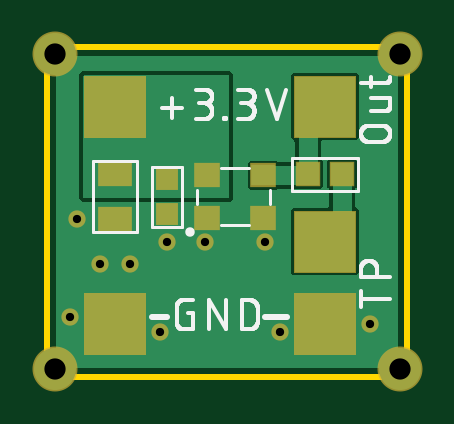
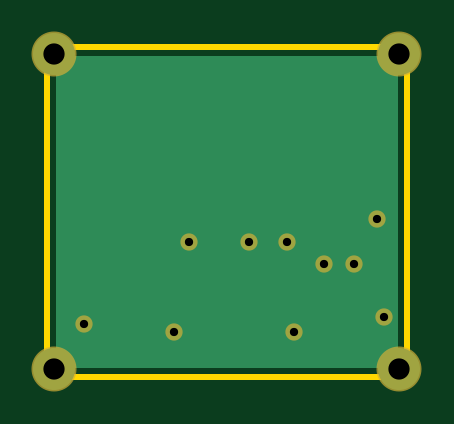
Circuit board: 8 layer files. Board 15.2 x 14.0 mm.
- outline: tcxo_breakout.boardoutline.ger (232 bytes)
- bottom_copper: tcxo_breakout.bottomlayer.ger (1843 bytes)
- bottom_mask: tcxo_breakout.bottomsoldermask.ger (439 bytes)
- drill: tcxo_breakout.drills.xln (308 bytes)
- paste: tcxo_breakout.tcream.ger (578 bytes)
- top_copper: tcxo_breakout.toplayer.ger (8023 bytes)
- top_silk: tcxo_breakout.topsilkscreen.ger (17890 bytes)
- top_mask: tcxo_breakout.topsoldermask.ger (868 bytes)

=== outline: tcxo_breakout.boardoutline.ger ===
G04 EAGLE Gerber RS-274X export*
G75*
%MOMM*%
%FSLAX34Y34*%
%LPD*%
%INBoard Outline*%
%IPPOS*%
%AMOC8*
5,1,8,0,0,1.08239X$1,22.5*%
G01*
%ADD10C,0.254000*%


D10*
X0Y0D02*
X152200Y0D01*
X152200Y139575D01*
X0Y139575D01*
X0Y0D01*
M02*

=== bottom_copper: tcxo_breakout.bottomlayer.ger ===
G04 EAGLE Gerber RS-274X export*
G75*
%MOMM*%
%FSLAX34Y34*%
%LPD*%
%INBottom Copper Layer*%
%IPPOS*%
%AMOC8*
5,1,8,0,0,1.08239X$1,22.5*%
G01*
%ADD10C,0.604000*%
%ADD11C,1.778000*%

G36*
X147648Y3814D02*
X147648Y3814D01*
X147667Y3812D01*
X147769Y3834D01*
X147871Y3850D01*
X147888Y3860D01*
X147908Y3864D01*
X147997Y3917D01*
X148088Y3966D01*
X148102Y3980D01*
X148119Y3990D01*
X148186Y4069D01*
X148258Y4144D01*
X148266Y4162D01*
X148279Y4177D01*
X148318Y4273D01*
X148361Y4367D01*
X148363Y4387D01*
X148371Y4405D01*
X148389Y4572D01*
X148389Y135003D01*
X148386Y135023D01*
X148388Y135042D01*
X148366Y135144D01*
X148350Y135246D01*
X148340Y135263D01*
X148336Y135283D01*
X148283Y135372D01*
X148234Y135463D01*
X148220Y135477D01*
X148210Y135494D01*
X148131Y135561D01*
X148056Y135633D01*
X148038Y135641D01*
X148023Y135654D01*
X147927Y135693D01*
X147833Y135736D01*
X147813Y135738D01*
X147795Y135746D01*
X147628Y135764D01*
X4572Y135764D01*
X4552Y135761D01*
X4533Y135763D01*
X4431Y135741D01*
X4329Y135725D01*
X4312Y135715D01*
X4292Y135711D01*
X4203Y135658D01*
X4112Y135609D01*
X4098Y135595D01*
X4081Y135585D01*
X4014Y135506D01*
X3942Y135431D01*
X3934Y135413D01*
X3921Y135398D01*
X3882Y135302D01*
X3839Y135208D01*
X3837Y135188D01*
X3829Y135170D01*
X3811Y135003D01*
X3811Y4572D01*
X3814Y4552D01*
X3812Y4533D01*
X3834Y4431D01*
X3850Y4329D01*
X3860Y4312D01*
X3864Y4292D01*
X3917Y4203D01*
X3966Y4112D01*
X3980Y4098D01*
X3990Y4081D01*
X4069Y4014D01*
X4144Y3942D01*
X4162Y3934D01*
X4177Y3921D01*
X4273Y3882D01*
X4367Y3839D01*
X4387Y3837D01*
X4405Y3829D01*
X4572Y3811D01*
X147628Y3811D01*
X147648Y3814D01*
G37*
D10*
X12700Y66675D03*
X50800Y57150D03*
X66675Y57150D03*
X92075Y57150D03*
X9525Y25400D03*
X22225Y47625D03*
X47625Y19050D03*
D11*
X3175Y136525D03*
X149225Y136525D03*
X149225Y3175D03*
X3175Y3175D03*
D10*
X34925Y47625D03*
X98425Y19050D03*
X136525Y22225D03*
M02*

=== bottom_mask: tcxo_breakout.bottomsoldermask.ger ===
G04 EAGLE Gerber RS-274X export*
G75*
%MOMM*%
%FSLAX34Y34*%
%LPD*%
%INBottom Solder Mask*%
%IPPOS*%
%AMOC8*
5,1,8,0,0,1.08239X$1,22.5*%
G01*
%ADD10C,0.731000*%
%ADD11C,1.905000*%


D10*
X12700Y66675D03*
X50800Y57150D03*
X66675Y57150D03*
X92075Y57150D03*
X9525Y25400D03*
X22225Y47625D03*
X47625Y19050D03*
D11*
X3175Y136525D03*
X149225Y136525D03*
X149225Y3175D03*
X3175Y3175D03*
D10*
X34925Y47625D03*
X98425Y19050D03*
X136525Y22225D03*
M02*

=== drill: tcxo_breakout.drills.xln ===
M48
;GenerationSoftware,Autodesk,EAGLE,9.2.2*%
;CreationDate,2019-02-14T13:39:49Z*%
FMAT,2
ICI,OFF
METRIC,TZ,000.000
T3C0.350
T2C0.900
%
G90
M71
T2
X318Y13652
X14922Y13652
X14922Y318
X318Y318
T3
X1270Y6667
X5080Y5715
X6667Y5715
X9208Y5715
X952Y2540
X2223Y4763
X4763Y1905
X3492Y4763
X9843Y1905
X13652Y2223
M30
=== paste: tcxo_breakout.tcream.ger ===
G04 EAGLE Gerber RS-274X export*
G75*
%MOMM*%
%FSLAX34Y34*%
%LPD*%
%INTop Solder Paste*%
%IPPOS*%
%AMOC8*
5,1,8,0,0,1.08239X$1,22.5*%
G01*
%ADD10R,0.800000X0.800000*%
%ADD11R,1.300000X0.900000*%
%ADD12R,2.540000X2.540000*%
%ADD13R,1.000000X0.900000*%
%ADD14R,0.950000X0.950000*%


D10*
X50800Y68700D03*
X50800Y83700D03*
D11*
X28575Y66700D03*
X28575Y85700D03*
D12*
X28575Y114300D03*
X28575Y22225D03*
X117475Y114300D03*
D13*
X67375Y85200D03*
X91375Y85200D03*
X67375Y67200D03*
X91375Y67200D03*
D14*
X110225Y85725D03*
X124725Y85725D03*
D12*
X117475Y57150D03*
X117475Y22225D03*
M02*

=== top_copper: tcxo_breakout.toplayer.ger (8023 bytes, source omitted) ===
=== top_silk: tcxo_breakout.topsilkscreen.ger (17890 bytes, source omitted) ===
=== top_mask: tcxo_breakout.topsoldermask.ger ===
G04 EAGLE Gerber RS-274X export*
G75*
%MOMM*%
%FSLAX34Y34*%
%LPD*%
%INTop Solder Mask*%
%IPPOS*%
%AMOC8*
5,1,8,0,0,1.08239X$1,22.5*%
G01*
%ADD10R,0.927000X0.927000*%
%ADD11R,1.427000X1.027000*%
%ADD12R,2.667000X2.667000*%
%ADD13R,1.127000X1.027000*%
%ADD14R,1.077000X1.077000*%
%ADD15C,0.731000*%
%ADD16C,1.905000*%


D10*
X50800Y68700D03*
X50800Y83700D03*
D11*
X28575Y66700D03*
X28575Y85700D03*
D12*
X28575Y114300D03*
X28575Y22225D03*
X117475Y114300D03*
D13*
X67375Y85200D03*
X91375Y85200D03*
X67375Y67200D03*
X91375Y67200D03*
D14*
X110225Y85725D03*
X124725Y85725D03*
D12*
X117475Y57150D03*
X117475Y22225D03*
D15*
X12700Y66675D03*
X50800Y57150D03*
X66675Y57150D03*
X92075Y57150D03*
X9525Y25400D03*
X22225Y47625D03*
X47625Y19050D03*
D16*
X3175Y136525D03*
X149225Y136525D03*
X149225Y3175D03*
X3175Y3175D03*
D15*
X34925Y47625D03*
X98425Y19050D03*
X136525Y22225D03*
M02*

